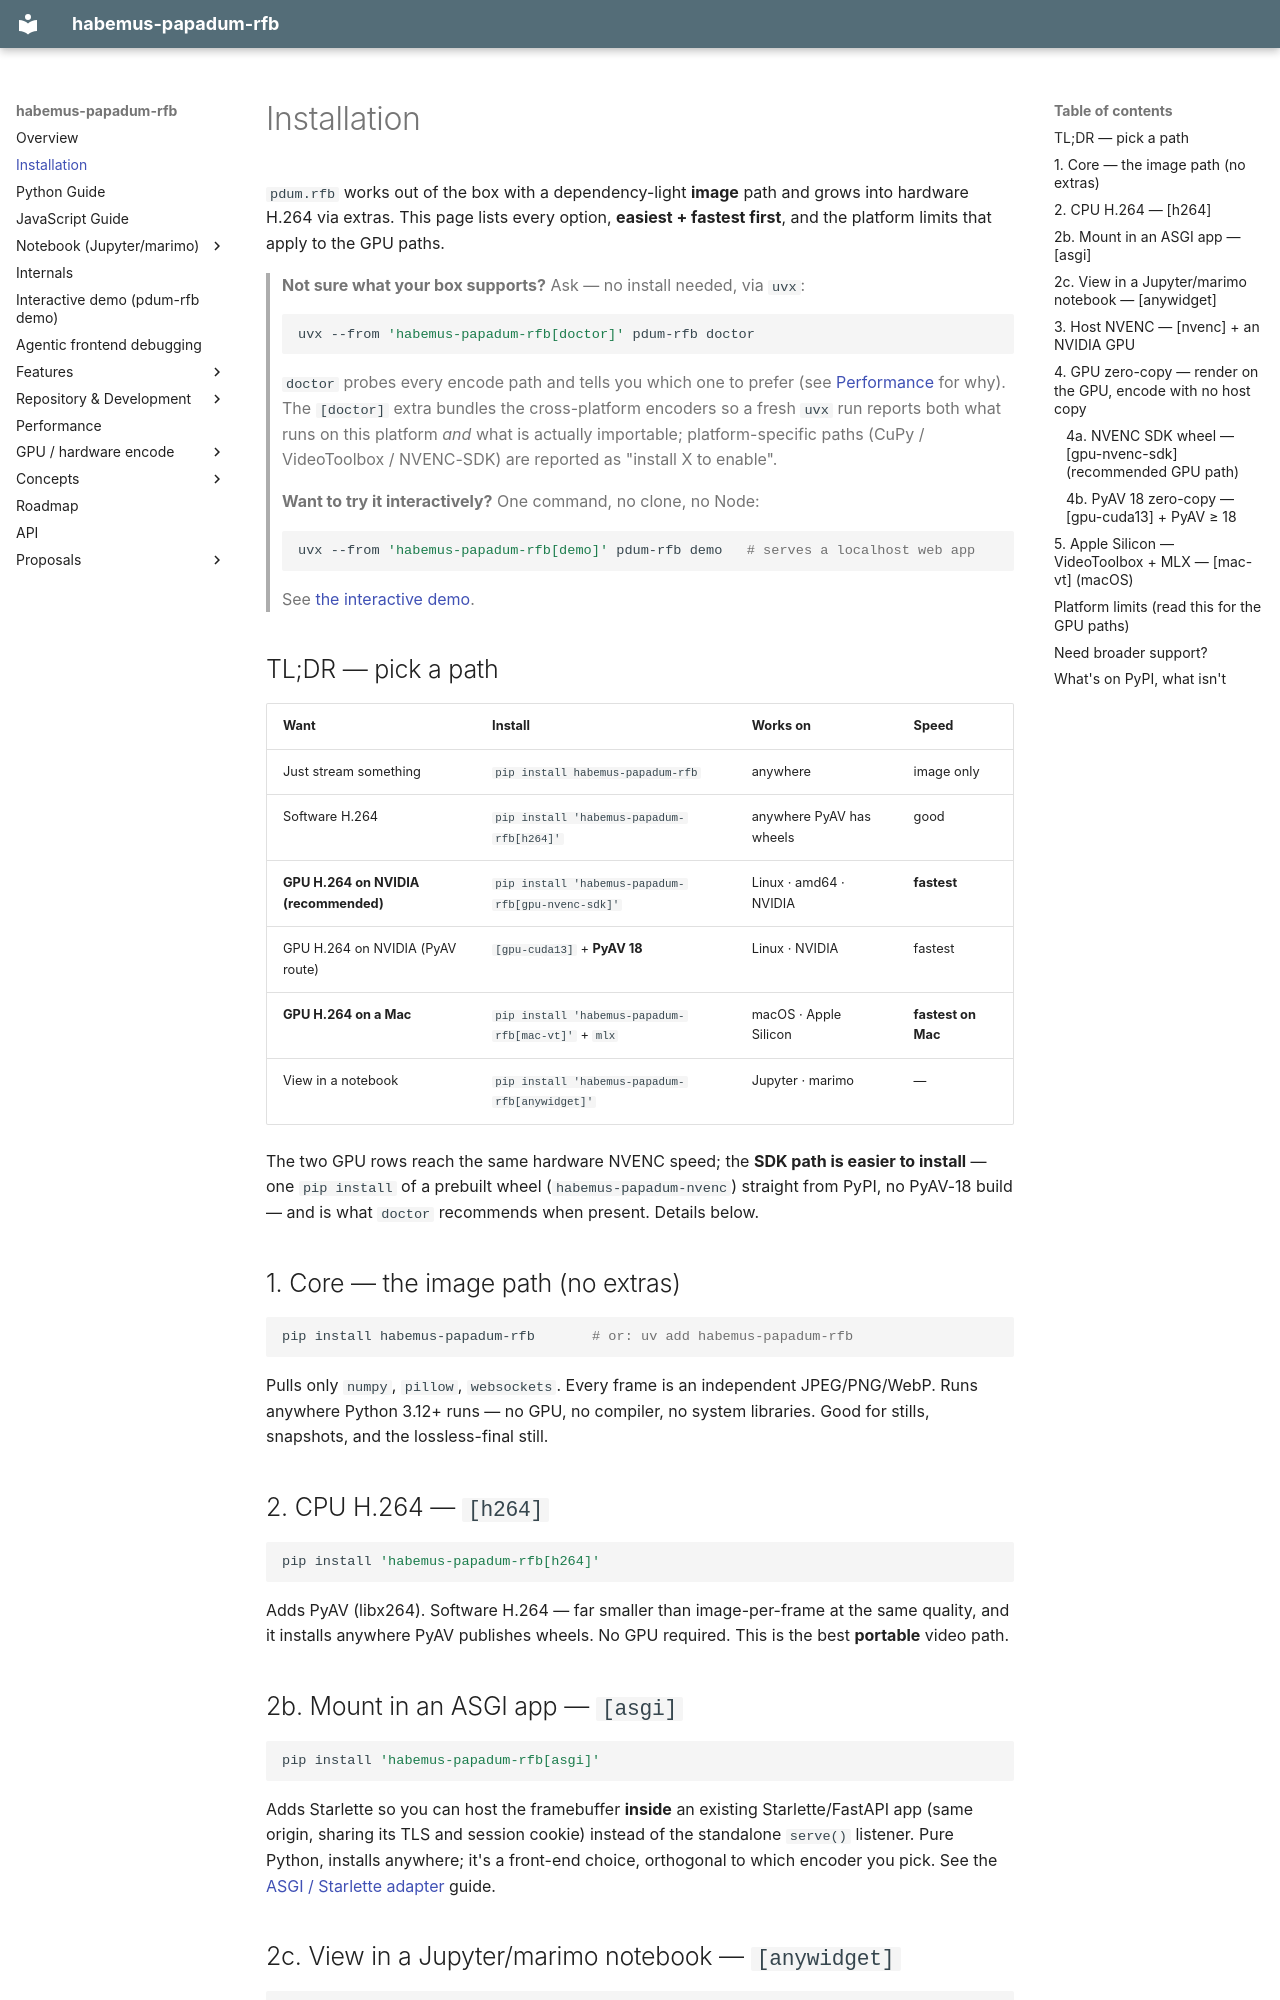

repository: habemus-papadum/pdum_rfb · page: installation/index.html · generator: mkdocs

# Installation

`pdum.rfb` works out of the box with a dependency-light **image** path and grows
into hardware H.264 via extras. This page lists every option, **easiest + fastest
first**, and the platform limits that apply to the GPU paths.

> **Not sure what your box supports?** Ask — no install needed, via `uvx`:
>
> ```bash
> uvx --from 'habemus-papadum-rfb[doctor]' pdum-rfb doctor
> ```
>
> `doctor` probes every encode path and tells you which one to prefer (see
> [Performance](performance.md) for why). The `[doctor]` extra bundles the
> cross-platform encoders so a fresh `uvx` run reports both what runs on this platform
> *and* what is actually importable; platform-specific paths (CuPy / VideoToolbox /
> NVENC-SDK) are reported as "install X to enable".
>
> **Want to try it interactively?** One command, no clone, no Node:
>
> ```bash
> uvx --from 'habemus-papadum-rfb[demo]' pdum-rfb demo   # serves a localhost web app
> ```
>
> See [the interactive demo](demo.md).

## TL;DR — pick a path

| Want | Install | Works on | Speed |
| ---- | ------- | -------- | ----- |
| Just stream something | `pip install habemus-papadum-rfb` | anywhere | image only |
| Software H.264 | `pip install 'habemus-papadum-rfb[h264]'` | anywhere PyAV has wheels | good |
| **GPU H.264 on NVIDIA (recommended)** | `pip install 'habemus-papadum-rfb[gpu-nvenc-sdk]'` | Linux · amd64 · NVIDIA | **fastest** |
| GPU H.264 on NVIDIA (PyAV route) | `[gpu-cuda13]` + **PyAV 18** | Linux · NVIDIA | fastest |
| **GPU H.264 on a Mac** | `pip install 'habemus-papadum-rfb[mac-vt]'` + `mlx` | macOS · Apple Silicon | **fastest on Mac** |
| View in a notebook | `pip install 'habemus-papadum-rfb[anywidget]'` | Jupyter · marimo | — |

The two GPU rows reach the same hardware NVENC speed; the **SDK path is easier to
install** — one `pip install` of a prebuilt wheel (`habemus-papadum-nvenc`) straight
from PyPI, no PyAV-18 build — and is what `doctor` recommends when present. Details below.

## 1. Core — the image path (no extras)

```bash
pip install habemus-papadum-rfb       # or: uv add habemus-papadum-rfb
```

Pulls only `numpy`, `pillow`, `websockets`. Every frame is an independent
JPEG/PNG/WebP. Runs anywhere Python 3.12+ runs — no GPU, no compiler, no system
libraries. Good for stills, snapshots, and the lossless-final still.

## 2. CPU H.264 — `[h264]`

```bash
pip install 'habemus-papadum-rfb[h264]'
```

Adds PyAV (libx264). Software H.264 — far smaller than image-per-frame at the same
quality, and it installs anywhere PyAV publishes wheels. No GPU required. This is
the best **portable** video path.

## 2b. Mount in an ASGI app — `[asgi]`

```bash
pip install 'habemus-papadum-rfb[asgi]'
```

Adds Starlette so you can host the framebuffer **inside** an existing
Starlette/FastAPI app (same origin, sharing its TLS and session cookie) instead of
the standalone `serve()` listener. Pure Python, installs anywhere; it's a front-end
choice, orthogonal to which encoder you pick. See the
[ASGI / Starlette adapter](asgi.md) guide.

## 2c. View in a Jupyter/marimo notebook — `[anywidget]`

```bash
pip install 'habemus-papadum-rfb[anywidget]'
```

Adds [anywidget](https://anywidget.dev) so `display.widget()` renders the framebuffer
straight into a notebook cell. The widget's JS ships prebuilt in the wheel (no Node
step); frames ride a plain WebSocket owned by the widget, not the kernel comm. Pure
Python, installs anywhere, orthogonal to the encoder — pair it with `[gpu-nvenc-sdk]`
for a hardware-encoded stream in the notebook. See the
[notebook guide](notebook.md).
